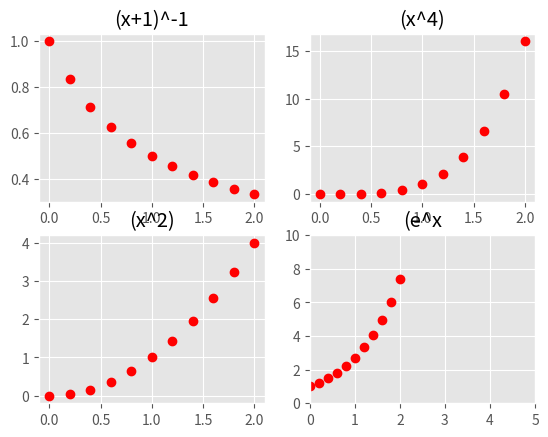

The script that saved this image:
##=================================================#
# Author - Ethan Coyle                             #
# [redacted]
# Class  - CMPs 4553 Computational Methods         #
# Assig  - Program 5 Composit Simsons Rule         #
#                                                  #
# In this program, i will be demonstrating         #
# the calculation of four different calculations   #
# using simsons composite rule that will plot the  #
# results in the corresponding subgraphs  and  will#
# display the exact value and the value that i got #
# from calculating the the screen where the viewer #
# can see the comparison between the two           #
#==================================================#

# creating our imports numpy for the plotting data
# and matlib for the actual plotting
import numpy as np
import matplotlib, matplotlib.pyplot as plt


# using nice ggplot to plot the data with dots and 
# a grid
matplotlib.style.use("ggplot")
# declare variable for calculation
A = 0
B = 2
N =11
#Compute width
H = (B - A) / (N - 1)

x = np.linspace(A, B, N)
# the f is equal to (x+1)^-1
f= (x+1)**-1
C_simp = (H/3) * (f[0] + 2*sum(f[:N-2:2]) \
            + 4*sum(f[1:N-1:2]) + f[N-1])
# display the intervals over intervals and then the 
# approximated simson value


print ("\r\nIntegral of f(x) = (x+1)^-1 on intvl [", A, ",", B, "]")
print("---------------------------------------------------")
print("The exact value of S.R. (x+1)^-1 is  :  1.099")
print("Our Calc. using S.R of  (x+1)^-1 is  : " ,C_simp)
figure, axis = plt.subplots(2,2)
# we now going to plot the composite simson rule calulation
# over the intervals with "ro" in ggplot for red dots
axis[0, 0].plot(x, f,'ro')
axis[0, 0].set_title("(x+1)^-1")
#plt.axis([0, 2, 0, 1])
plt.axis([0, 5, 0, 10])
# copy and pasting the data to reinitialize with the next test function for simson rule this one is x^4
# only difference in this one is rename the f to f2 to
# show that is is the second test not necessary beacuse once initialized, python will voerride the values accoringly 
# but just give better understanding to know whats going on
# the setup is the exact same

# the new f is equal to (x^4)
f2= x**4
C_simp = (H/3) * (f2[0] + 2*sum(f2[:N-2:2]) \
            + 4*sum(f2[1:N-1:2]) + f2[N-1])
print ("\r\nIntegral of f(x) = (x+1)^-1 on intvl [", A, ",", B, "]")
print("---------------------------------------------------")
print("The exact value of S.R. x^4 is  :  6.400")
print("Our Calc. using S.R of  x^4 is  : " ,C_simp)
# we now going to plot the composite simson rule calulation
# over the intervals with "ro" in ggplot for red dots
axis[0, 1].plot(x, f2,'ro')
axis[0, 1].set_title("(x^4)")

# just for fun, we are going to plot 4 different tests to fill up one graph figure 
# copy the values two more times, set up is similar only for 
# reader better understanding the f will increment by one for the others as well
# demonstrating (x^2)
f3= x**2
C_simp = (H/3) * (f3[0] + 2*sum(f3[:N-2:2]) \
            + 4*sum(f3[1:N-1:2]) + f3[N-1])
print ("\r\nIntegral of f(x) = (x^2) on intvl [", A, ",", B, "]")
print("---------------------------------------------------")
print("The exact value of S.R. x^2 is  :  2.667")
print("Our Calc. using S.R of  x^2 is  : " ,C_simp)
# we now going to plot the composite simson rule calulation
# over the intervals with "ro" in ggplot for red dots
axis[1, 0].plot(x, f3,'ro')
axis[1, 0].set_title("(x^2)")
# plot the graph and set the title, this will go in the bottom left corner graph

# now for the fourth and final one
# e^x for scalar 
# to do our calculation and assign this value to the new f
f4= np.exp(x)
# simsons rule with the f replace with new f value
# calculate then graph in the lower right corner
C_simp = (H/3) * (f4[0] + 2*sum(f4[:N-2:2]) \
            + 4*sum(f4[1:N-1:2]) + f4[N-1])
print ("\r\nIntegral of f(x) = (x^2) on intvl [", A, ",", B, "]")
print("---------------------------------------------------")
print("The exact value of S.R. e^x is  :  6.389")
print("Our Calc. using S.R of  e^x is  : " ,C_simp)
# we now going to plot the composite simson rule calulation
# over the intervals with "ro" in ggplot for red dots

axis[1, 1].plot(x, f4,'ro')
axis[1, 1].set_title("(e^x")
# this graph looks very very aweful there is only one dot that shows up and 
#it looks like the top left the red dots shows there but the calculation is correct

# plot all four graphs inside of the subgraph output
plt.savefig("Simsons Composite Rule Graph.pdf")
